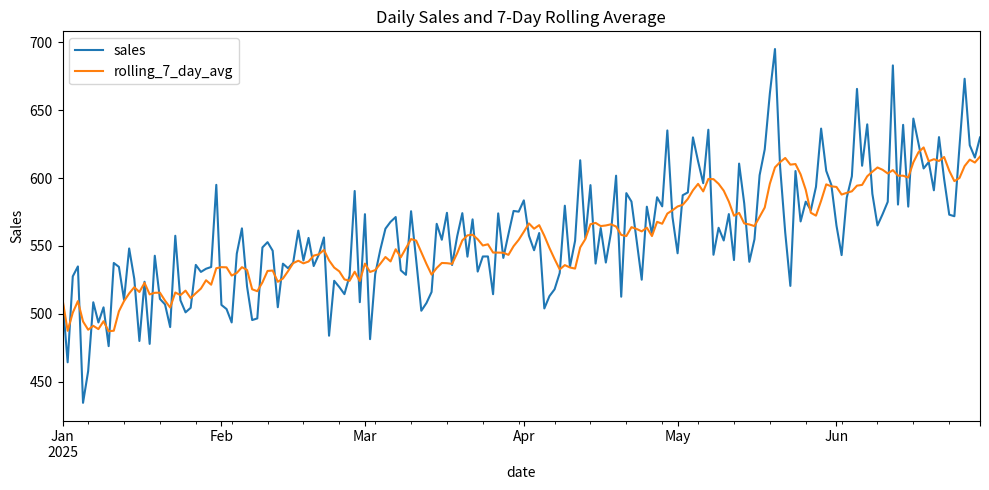

Here is the Python script that generated this plot:
"""File 161: Time-series resampling and rolling averages. Install: pip install pandas numpy matplotlib"""
import numpy as np
import pandas as pd
import matplotlib.pyplot as plt

def main():
    rng = np.random.default_rng(42)
    dates = pd.date_range("2025-01-01", periods=180, freq="D")
    daily_sales = 500 + np.linspace(0, 120, len(dates)) + rng.normal(0, 35, len(dates))
    df = pd.DataFrame({"date": dates, "sales": daily_sales}).set_index("date")
    weekly = df["sales"].resample("W").sum()
    monthly = df["sales"].resample("MS").sum()
    df["rolling_7_day_avg"] = df["sales"].rolling(7, min_periods=1).mean()
    print("Time-Series Resampling Demo")
    print("\nWeekly sales totals (first 8 weeks):")
    print(weekly.head(8).round(2).to_string())
    print("\nMonthly sales totals:")
    print(monthly.round(2).to_string())
    df[["sales", "rolling_7_day_avg"]].plot(figsize=(10, 5), title="Daily Sales and 7-Day Rolling Average")
    plt.ylabel("Sales")
    plt.tight_layout()
    plt.show()

if __name__ == "__main__":
    main()
